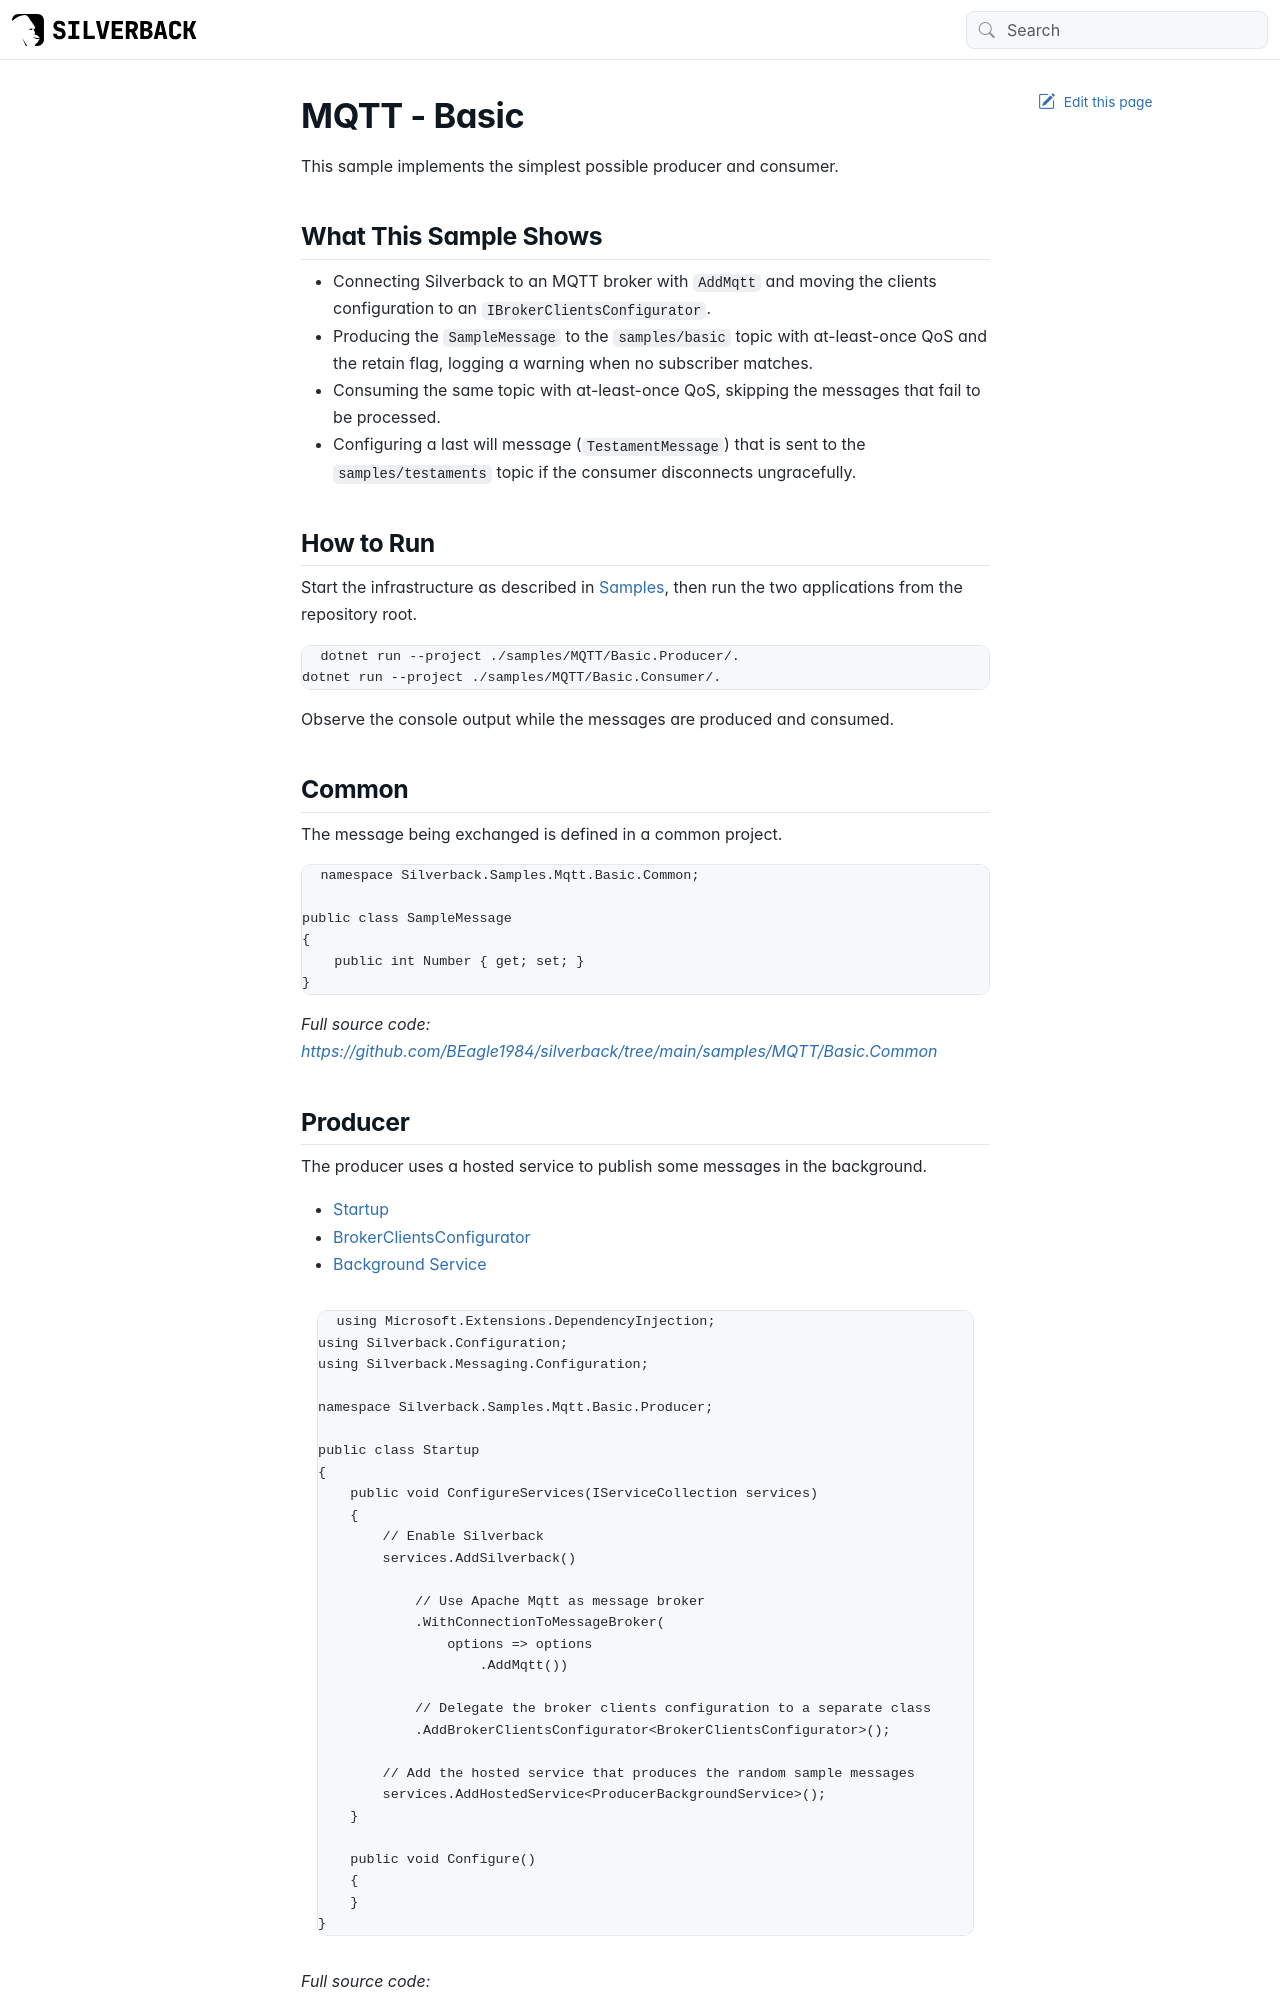

repository: BEagle1984/silverback · page: samples/mqtt/basic.html · generator: jekyll

---
uid: sample-mqtt-basic
---

# MQTT - Basic

This sample implements the simplest possible producer and consumer.

## What This Sample Shows

- Connecting Silverback to an MQTT broker with `AddMqtt` and moving the clients configuration to an `IBrokerClientsConfigurator`.
- Producing the `SampleMessage` to the `samples/basic` topic with at-least-once QoS and the retain flag, logging a warning when no subscriber matches.
- Consuming the same topic with at-least-once QoS, skipping the messages that fail to be processed.
- Configuring a last will message (`TestamentMessage`) that is sent to the `samples/testaments` topic if the consumer disconnects ungracefully.

## How to Run

Start the infrastructure as described in <xref:samples>, then run the two applications from the repository root.

```bash
dotnet run --project ./samples/MQTT/Basic.Producer/.
dotnet run --project ./samples/MQTT/Basic.Consumer/.
```

Observe the console output while the messages are produced and consumed.

## Common

The message being exchanged is defined in a common project.

[!code-csharp[Common.Message](../../../samples/MQTT/Basic.Common/SampleMessage.cs)]

_Full source code: https://github.com/BEagle1984/silverback/tree/main/samples/MQTT/Basic.Common_


## Producer

The producer uses a hosted service to publish some messages in the background.

# [Startup](#tab/producer-startup)
[!code-csharp[Producer.Startup](../../../samples/MQTT/Basic.Producer/Startup.cs)]
